Dataset: FabricDefectDataset (GitHub, ApurvArc/Textile-Defect-Detection). Classes: broken stitch, defect free, hole, horizontal defect, lines, needle mark, pinched fabric, stain, vertical defect.

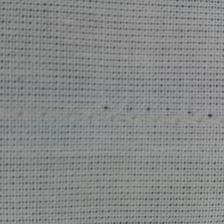
Label: needle mark

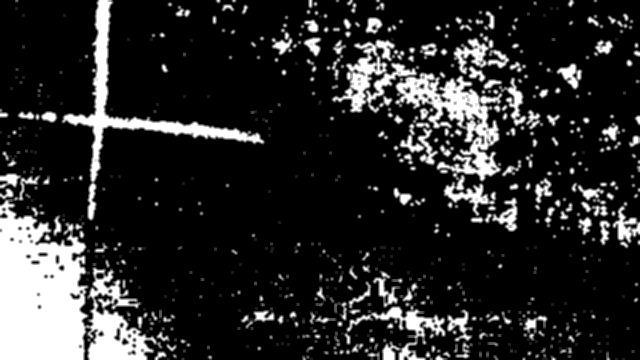
Label: horizontal defect

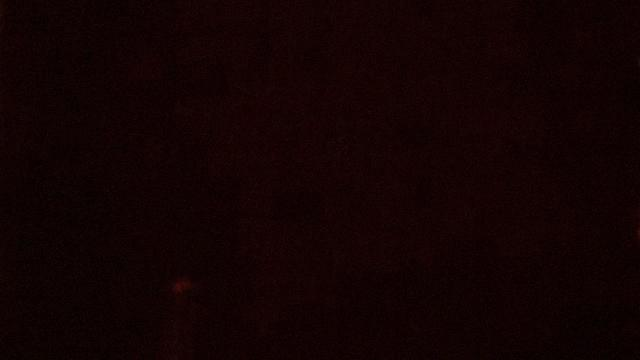
Label: hole

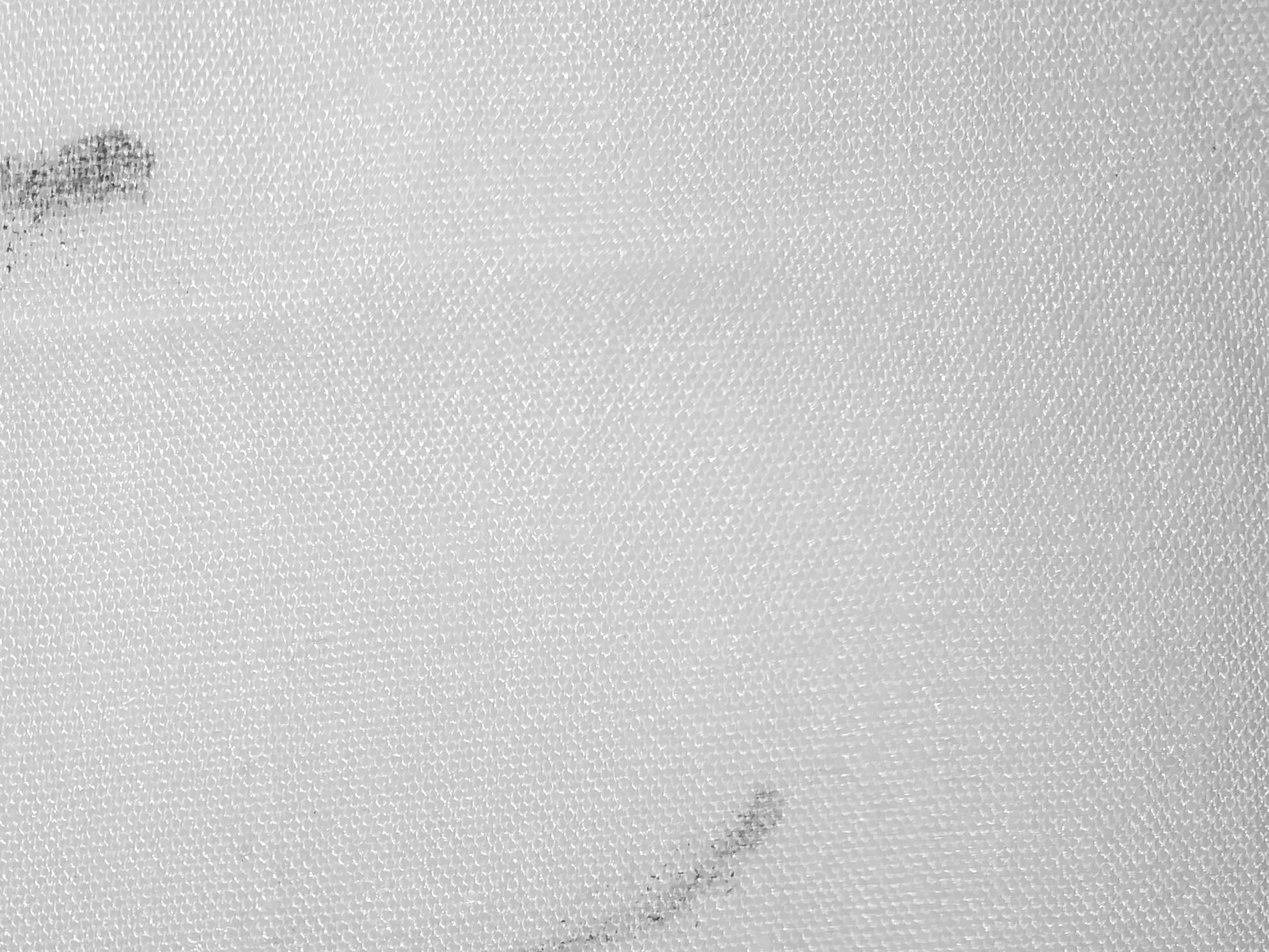
Label: stain

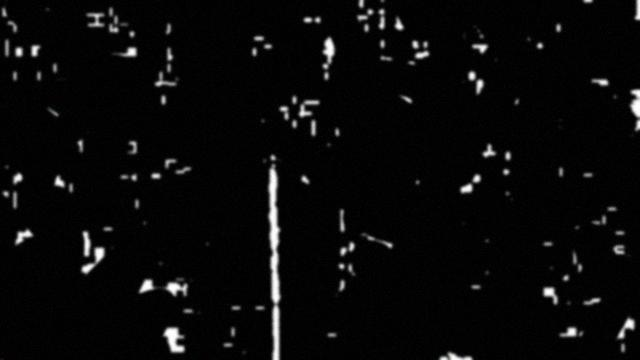
Label: vertical defect

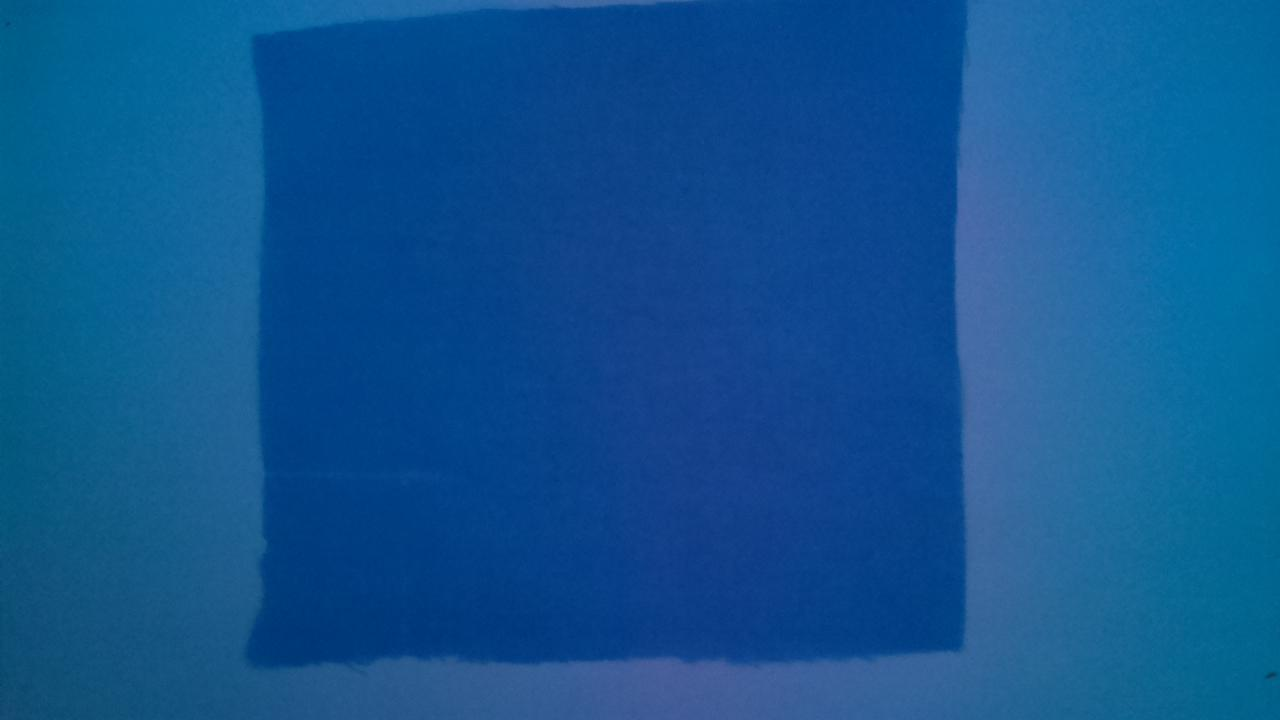
Label: lines
